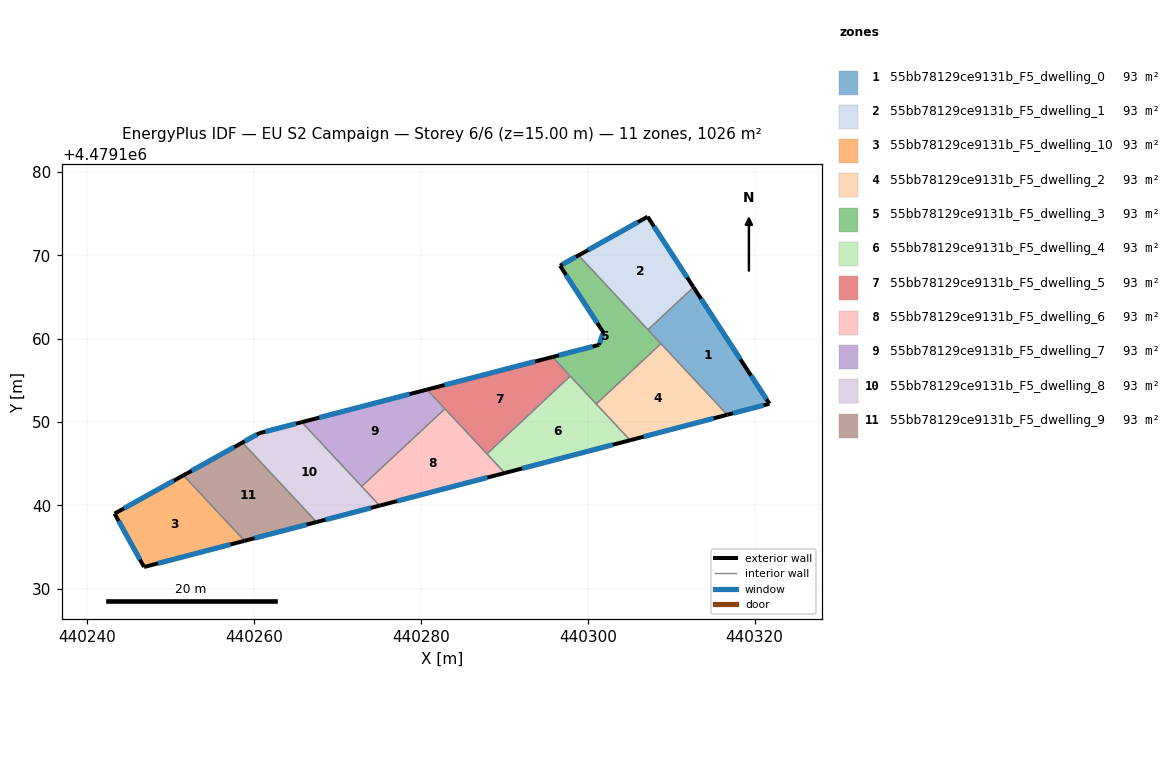
=== STOREY PLAN SPEC (per zone: floor XY polygon, exterior-wall plan segments, windows/doors) ===
zone 1: 55bb78129ce9131b_F5_dwelling_0  (93.3 m²)
  floor: (440312.68, 4479166.16) (440319.21, 4479156.13) (440321.78, 4479152.20) (440316.72, 4479150.88) (440307.22, 4479161.07)
  exterior wall: (440319.21, 4479156.13) – (440312.68, 4479166.16)  [12.0 m]
    window: (440318.30, 4479157.52) – (440313.58, 4479164.77)  [18.7 m²]
  exterior wall: (440321.78, 4479152.20) – (440319.21, 4479156.13)  [4.7 m]
    window: (440321.42, 4479152.74) – (440319.56, 4479155.58)  [7.4 m²]
  exterior wall: (440316.72, 4479150.88) – (440321.78, 4479152.20)  [5.2 m]
    window: (440317.43, 4479151.06) – (440321.08, 4479152.02)  [8.2 m²]
  interior walls: 3
zone 2: 55bb78129ce9131b_F5_dwelling_1  (93.3 m²)
  floor: (440307.18, 4479174.62) (440312.68, 4479166.16) (440307.22, 4479161.07) (440298.90, 4479169.98)
  exterior wall: (440312.68, 4479166.16) – (440307.18, 4479174.62)  [10.1 m]
    window: (440311.91, 4479167.34) – (440307.94, 4479173.44)  [15.8 m²]
  exterior wall: (440307.18, 4479174.62) – (440298.90, 4479169.98)  [9.5 m]
    window: (440306.03, 4479173.97) – (440300.05, 4479170.63)  [14.9 m²]
  interior walls: 2
zone 3: 55bb78129ce9131b_F5_dwelling_10  (93.3 m²)
  floor: (440251.53, 4479143.62) (440258.86, 4479135.76) (440246.81, 4479132.63) (440243.28, 4479139.03)
  exterior wall: (440243.28, 4479139.03) – (440246.81, 4479132.63)  [7.3 m]
    window: (440243.77, 4479138.14) – (440246.32, 4479133.52)  [11.4 m²]
  exterior wall: (440251.53, 4479143.62) – (440243.28, 4479139.03)  [9.4 m]
    window: (440250.39, 4479142.98) – (440244.42, 4479139.66)  [14.8 m²]
  exterior wall: (440246.81, 4479132.63) – (440258.86, 4479135.76)  [12.4 m]
    window: (440248.48, 4479133.06) – (440257.18, 4479135.33)  [19.5 m²]
  interior walls: 1
zone 4: 55bb78129ce9131b_F5_dwelling_2  (93.3 m²)
  floor: (440308.77, 4479159.40) (440316.72, 4479150.88) (440305.07, 4479147.82) (440301.02, 4479152.17)
  exterior wall: (440305.07, 4479147.82) – (440316.72, 4479150.88)  [12.0 m]
    window: (440306.69, 4479148.25) – (440315.11, 4479150.45)  [18.9 m²]
  interior walls: 3
zone 5: 55bb78129ce9131b_F5_dwelling_3  (93.3 m²)
  floor: (440298.90, 4479169.98) (440308.77, 4479159.40) (440301.02, 4479152.17) (440295.76, 4479157.80) (440301.36, 4479159.25) (440301.86, 4479160.76) (440296.68, 4479168.74)
  exterior wall: (440301.36, 4479159.25) – (440295.76, 4479157.80)  [5.8 m]
    window: (440300.58, 4479159.05) – (440296.54, 4479158.00)  [9.1 m²]
  exterior wall: (440301.86, 4479160.76) – (440301.36, 4479159.25)  [1.6 m]
    window: (440301.79, 4479160.55) – (440301.43, 4479159.46)  [2.5 m²]
  exterior wall: (440296.68, 4479168.74) – (440301.86, 4479160.76)  [9.5 m]
    window: (440297.40, 4479167.63) – (440301.14, 4479161.87)  [14.9 m²]
  exterior wall: (440298.90, 4479169.98) – (440296.68, 4479168.74)  [2.5 m]
    window: (440298.59, 4479169.81) – (440296.99, 4479168.91)  [4.0 m²]
  interior walls: 5
zone 6: 55bb78129ce9131b_F5_dwelling_4  (93.3 m²)
  floor: (440297.90, 4479155.51) (440305.07, 4479147.82) (440290.06, 4479143.89) (440287.91, 4479146.19)
  exterior wall: (440290.06, 4479143.89) – (440305.07, 4479147.82)  [15.5 m]
    window: (440292.14, 4479144.44) – (440302.99, 4479147.28)  [24.3 m²]
  interior walls: 4
zone 7: 55bb78129ce9131b_F5_dwelling_5  (93.3 m²)
  floor: (440295.76, 4479157.80) (440297.90, 4479155.51) (440287.91, 4479146.19) (440280.73, 4479153.89)
  exterior wall: (440295.76, 4479157.80) – (440280.73, 4479153.89)  [15.5 m]
    window: (440293.68, 4479157.26) – (440282.82, 4479154.44)  [24.3 m²]
  interior walls: 4
zone 8: 55bb78129ce9131b_F5_dwelling_6  (93.3 m²)
  floor: (440282.88, 4479151.59) (440290.06, 4479143.89) (440275.05, 4479139.99) (440272.90, 4479142.29)
  exterior wall: (440275.05, 4479139.99) – (440290.06, 4479143.89)  [15.5 m]
    window: (440277.13, 4479140.53) – (440287.98, 4479143.35)  [24.3 m²]
  interior walls: 4
zone 9: 55bb78129ce9131b_F5_dwelling_7  (93.3 m²)
  floor: (440280.73, 4479153.89) (440282.88, 4479151.59) (440272.90, 4479142.29) (440265.72, 4479149.99)
  exterior wall: (440280.73, 4479153.89) – (440265.72, 4479149.99)  [15.5 m]
    window: (440278.65, 4479153.35) – (440267.80, 4479150.53)  [24.3 m²]
  interior walls: 3
zone 10: 55bb78129ce9131b_F5_dwelling_8  (93.3 m²)
  floor: (440265.72, 4479149.99) (440275.05, 4479139.99) (440267.49, 4479138.02) (440258.60, 4479147.54) (440260.62, 4479148.67)
  exterior wall: (440267.49, 4479138.02) – (440275.05, 4479139.99)  [7.8 m]
    window: (440268.54, 4479138.29) – (440274.00, 4479139.71)  [12.2 m²]
  exterior wall: (440260.62, 4479148.67) – (440258.60, 4479147.54)  [2.3 m]
    window: (440260.34, 4479148.51) – (440258.88, 4479147.70)  [3.6 m²]
  exterior wall: (440265.72, 4479149.99) – (440260.62, 4479148.67)  [5.3 m]
    window: (440265.01, 4479149.81) – (440261.33, 4479148.85)  [8.2 m²]
  interior walls: 3
zone 11: 55bb78129ce9131b_F5_dwelling_9  (93.3 m²)
  floor: (440258.60, 4479147.54) (440267.49, 4479138.02) (440258.86, 4479135.76) (440251.53, 4479143.62)
  exterior wall: (440258.60, 4479147.54) – (440251.53, 4479143.62)  [8.1 m]
    window: (440257.62, 4479147.00) – (440252.51, 4479144.16)  [12.7 m²]
  exterior wall: (440258.86, 4479135.76) – (440267.49, 4479138.02)  [8.9 m]
    window: (440260.05, 4479136.08) – (440266.29, 4479137.70)  [14.0 m²]
  interior walls: 2

=== DERIVED (storey summary) ===
Building: EU S2 Campaign
Storey: 6 of 6  (floor level z = 15.00 m)
Storey gross floor area: 1026.2 m²
Zones on this storey: 11
  - 55bb78129ce9131b_F5_dwelling_0: floor 93.3 m²; exterior wall 21.9 m (65.7 m²); 3 window(s) 34.3 m²; WWR 52.2%
  - 55bb78129ce9131b_F5_dwelling_1: floor 93.3 m²; exterior wall 19.6 m (58.7 m²); 2 window(s) 30.6 m²; WWR 52.2%
  - 55bb78129ce9131b_F5_dwelling_10: floor 93.3 m²; exterior wall 29.2 m (87.6 m²); 3 window(s) 45.7 m²; WWR 52.2%
  - 55bb78129ce9131b_F5_dwelling_2: floor 93.3 m²; exterior wall 12.0 m (36.1 m²); 1 window(s) 18.9 m²; WWR 52.2%
  - 55bb78129ce9131b_F5_dwelling_3: floor 93.3 m²; exterior wall 19.4 m (58.3 m²); 4 window(s) 30.4 m²; WWR 52.2%
  - 55bb78129ce9131b_F5_dwelling_4: floor 93.3 m²; exterior wall 15.5 m (46.6 m²); 1 window(s) 24.3 m²; WWR 52.2%
  - 55bb78129ce9131b_F5_dwelling_5: floor 93.3 m²; exterior wall 15.5 m (46.6 m²); 1 window(s) 24.3 m²; WWR 52.2%
  - 55bb78129ce9131b_F5_dwelling_6: floor 93.3 m²; exterior wall 15.5 m (46.5 m²); 1 window(s) 24.3 m²; WWR 52.2%
  - 55bb78129ce9131b_F5_dwelling_7: floor 93.3 m²; exterior wall 15.5 m (46.5 m²); 1 window(s) 24.3 m²; WWR 52.2%
  - 55bb78129ce9131b_F5_dwelling_8: floor 93.3 m²; exterior wall 15.4 m (46.2 m²); 3 window(s) 24.1 m²; WWR 52.2%
  - 55bb78129ce9131b_F5_dwelling_9: floor 93.3 m²; exterior wall 17.0 m (51.0 m²); 2 window(s) 26.6 m²; WWR 52.2%
Zone adjacency (shared interzone walls):
  - 55bb78129ce9131b_F5_dwelling_0 ↔ 55bb78129ce9131b_F5_dwelling_1
  - 55bb78129ce9131b_F5_dwelling_0 ↔ 55bb78129ce9131b_F5_dwelling_2
  - 55bb78129ce9131b_F5_dwelling_0 ↔ 55bb78129ce9131b_F5_dwelling_3
  - 55bb78129ce9131b_F5_dwelling_1 ↔ 55bb78129ce9131b_F5_dwelling_3
  - 55bb78129ce9131b_F5_dwelling_10 ↔ 55bb78129ce9131b_F5_dwelling_9
  - 55bb78129ce9131b_F5_dwelling_2 ↔ 55bb78129ce9131b_F5_dwelling_3
  - 55bb78129ce9131b_F5_dwelling_2 ↔ 55bb78129ce9131b_F5_dwelling_4
  - 55bb78129ce9131b_F5_dwelling_3 ↔ 55bb78129ce9131b_F5_dwelling_4
  - 55bb78129ce9131b_F5_dwelling_3 ↔ 55bb78129ce9131b_F5_dwelling_5
  - 55bb78129ce9131b_F5_dwelling_4 ↔ 55bb78129ce9131b_F5_dwelling_5
  - 55bb78129ce9131b_F5_dwelling_4 ↔ 55bb78129ce9131b_F5_dwelling_6
  - 55bb78129ce9131b_F5_dwelling_5 ↔ 55bb78129ce9131b_F5_dwelling_6
  - 55bb78129ce9131b_F5_dwelling_5 ↔ 55bb78129ce9131b_F5_dwelling_7
  - 55bb78129ce9131b_F5_dwelling_6 ↔ 55bb78129ce9131b_F5_dwelling_7
  - 55bb78129ce9131b_F5_dwelling_6 ↔ 55bb78129ce9131b_F5_dwelling_8
  - 55bb78129ce9131b_F5_dwelling_7 ↔ 55bb78129ce9131b_F5_dwelling_8
  - 55bb78129ce9131b_F5_dwelling_8 ↔ 55bb78129ce9131b_F5_dwelling_9